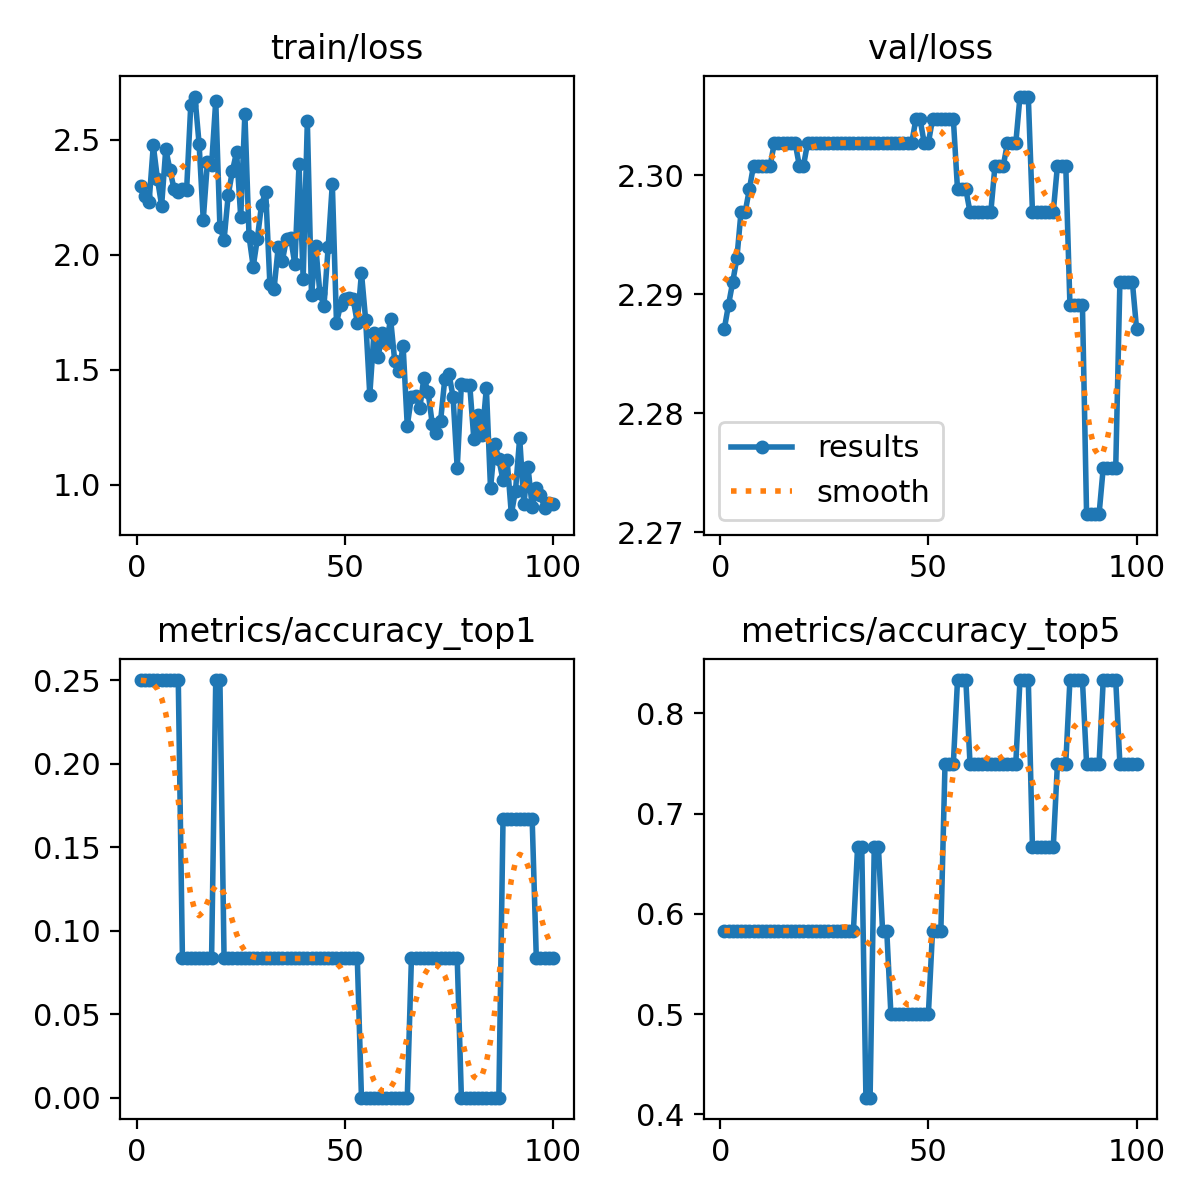

The file beside this chart, header and first rows:
epoch, train/loss, metrics/accuracy_top1, metrics/accuracy_top5, val/loss, lr/pg0, lr/pg1, lr/pg2
1, 2.298, 0.25, 0.5833, 2.287, 0, 0, 0
2, 2.253, 0.25, 0.5833, 2.289, 7.0693e-06, 7.0693e-06, 7.0693e-06
3, 2.231, 0.25, 0.5833, 2.291, 1.3997e-05, 1.3997e-05, 1.3997e-05
4, 2.475, 0.25, 0.5833, 2.293, 2.0784e-05, 2.0784e-05, 2.0784e-05
5, 2.329, 0.25, 0.5833, 2.297, 2.7429e-05, 2.7429e-05, 2.7429e-05
6, 2.214, 0.25, 0.5833, 2.297, 3.3933e-05, 3.3933e-05, 3.3933e-05
7, 2.46, 0.25, 0.5833, 2.299, 4.0295e-05, 4.0295e-05, 4.0295e-05
8, 2.368, 0.25, 0.5833, 2.301, 4.6516e-05, 4.6516e-05, 4.6516e-05
9, 2.285, 0.25, 0.5833, 2.301, 5.2596e-05, 5.2596e-05, 5.2596e-05
10, 2.272, 0.25, 0.5833, 2.301, 5.8534e-05, 5.8534e-05, 5.8534e-05
11, 2.287, 0.08333, 0.5833, 2.301, 6.4331e-05, 6.4331e-05, 6.4331e-05
12, 2.28, 0.08333, 0.5833, 2.301, 6.9987e-05, 6.9987e-05, 6.9987e-05
13, 2.65, 0.08333, 0.5833, 2.303, 7.5501e-05, 7.5501e-05, 7.5501e-05
14, 2.687, 0.08333, 0.5833, 2.303, 8.0874e-05, 8.0874e-05, 8.0874e-05
15, 2.482, 0.08333, 0.5833, 2.303, 8.6106e-05, 8.6106e-05, 8.6106e-05
16, 2.152, 0.08333, 0.5833, 2.303, 9.1196e-05, 9.1196e-05, 9.1196e-05
17, 2.402, 0.08333, 0.5833, 2.303, 9.6144e-05, 9.6144e-05, 9.6144e-05
18, 2.389, 0.08333, 0.5833, 2.303, 0.000101, 0.000101, 0.000101
19, 2.669, 0.25, 0.5833, 2.301, 0.0001056, 0.0001056, 0.0001056
20, 2.122, 0.25, 0.5833, 2.301, 0.0001101, 0.0001101, 0.0001101
21, 2.064, 0.08333, 0.5833, 2.303, 0.0001145, 0.0001145, 0.0001145
22, 2.26, 0.08333, 0.5833, 2.303, 0.0001188, 0.0001188, 0.0001188
23, 2.364, 0.08333, 0.5833, 2.303, 0.0001229, 0.0001229, 0.0001229
24, 2.445, 0.08333, 0.5833, 2.303, 0.0001268, 0.0001268, 0.0001268
25, 2.164, 0.08333, 0.5833, 2.303, 0.0001306, 0.0001306, 0.0001306
26, 2.612, 0.08333, 0.5833, 2.303, 0.0001343, 0.0001343, 0.0001343
27, 2.079, 0.08333, 0.5833, 2.303, 0.0001379, 0.0001379, 0.0001379
28, 1.948, 0.08333, 0.5833, 2.303, 0.0001412, 0.0001412, 0.0001412
29, 2.07, 0.08333, 0.5833, 2.303, 0.0001445, 0.0001445, 0.0001445
30, 2.217, 0.08333, 0.5833, 2.303, 0.0001476, 0.0001476, 0.0001476
31, 2.274, 0.08333, 0.5833, 2.303, 0.0001506, 0.0001506, 0.0001506
32, 1.874, 0.08333, 0.5833, 2.303, 0.0001534, 0.0001534, 0.0001534
33, 1.851, 0.08333, 0.6667, 2.303, 0.0001561, 0.0001561, 0.0001561
34, 2.032, 0.08333, 0.6667, 2.303, 0.0001586, 0.0001586, 0.0001586
35, 1.974, 0.08333, 0.4167, 2.303, 0.0001611, 0.0001611, 0.0001611
36, 2.069, 0.08333, 0.4167, 2.303, 0.0001633, 0.0001633, 0.0001633
37, 2.072, 0.08333, 0.6667, 2.303, 0.0001654, 0.0001654, 0.0001654
38, 1.959, 0.08333, 0.6667, 2.303, 0.0001674, 0.0001674, 0.0001674
39, 2.392, 0.08333, 0.5833, 2.303, 0.0001692, 0.0001692, 0.0001692
40, 1.896, 0.08333, 0.5833, 2.303, 0.000171, 0.000171, 0.000171
41, 2.579, 0.08333, 0.5, 2.303, 0.0001725, 0.0001725, 0.0001725
42, 1.824, 0.08333, 0.5, 2.303, 0.0001739, 0.0001739, 0.0001739
43, 2.039, 0.08333, 0.5, 2.303, 0.0001752, 0.0001752, 0.0001752
44, 1.835, 0.08333, 0.5, 2.303, 0.0001763, 0.0001763, 0.0001763
45, 1.779, 0.08333, 0.5, 2.303, 0.0001773, 0.0001773, 0.0001773
46, 2.032, 0.08333, 0.5, 2.303, 0.0001782, 0.0001782, 0.0001782
47, 2.307, 0.08333, 0.5, 2.305, 0.0001789, 0.0001789, 0.0001789
48, 1.705, 0.08333, 0.5, 2.305, 0.0001794, 0.0001794, 0.0001794
49, 1.782, 0.08333, 0.5, 2.303, 0.0001799, 0.0001799, 0.0001799
50, 1.807, 0.08333, 0.5, 2.303, 0.0001801, 0.0001801, 0.0001801
51, 1.813, 0.08333, 0.5833, 2.305, 0.0001803, 0.0001803, 0.0001803
52, 1.808, 0.08333, 0.5833, 2.305, 0.0001803, 0.0001803, 0.0001803
53, 1.704, 0.08333, 0.5833, 2.305, 0.0001801, 0.0001801, 0.0001801
54, 1.921, 0, 0.75, 2.305, 0.0001799, 0.0001799, 0.0001799
55, 1.718, 0, 0.75, 2.305, 0.0001794, 0.0001794, 0.0001794
56, 1.391, 0, 0.75, 2.305, 0.0001789, 0.0001789, 0.0001789
57, 1.659, 0, 0.8333, 2.299, 0.0001782, 0.0001782, 0.0001782
58, 1.555, 0, 0.8333, 2.299, 0.0001773, 0.0001773, 0.0001773
59, 1.662, 0, 0.8333, 2.299, 0.0001763, 0.0001763, 0.0001763
60, 1.616, 0, 0.75, 2.297, 0.0001752, 0.0001752, 0.0001752
... 40 more rows
